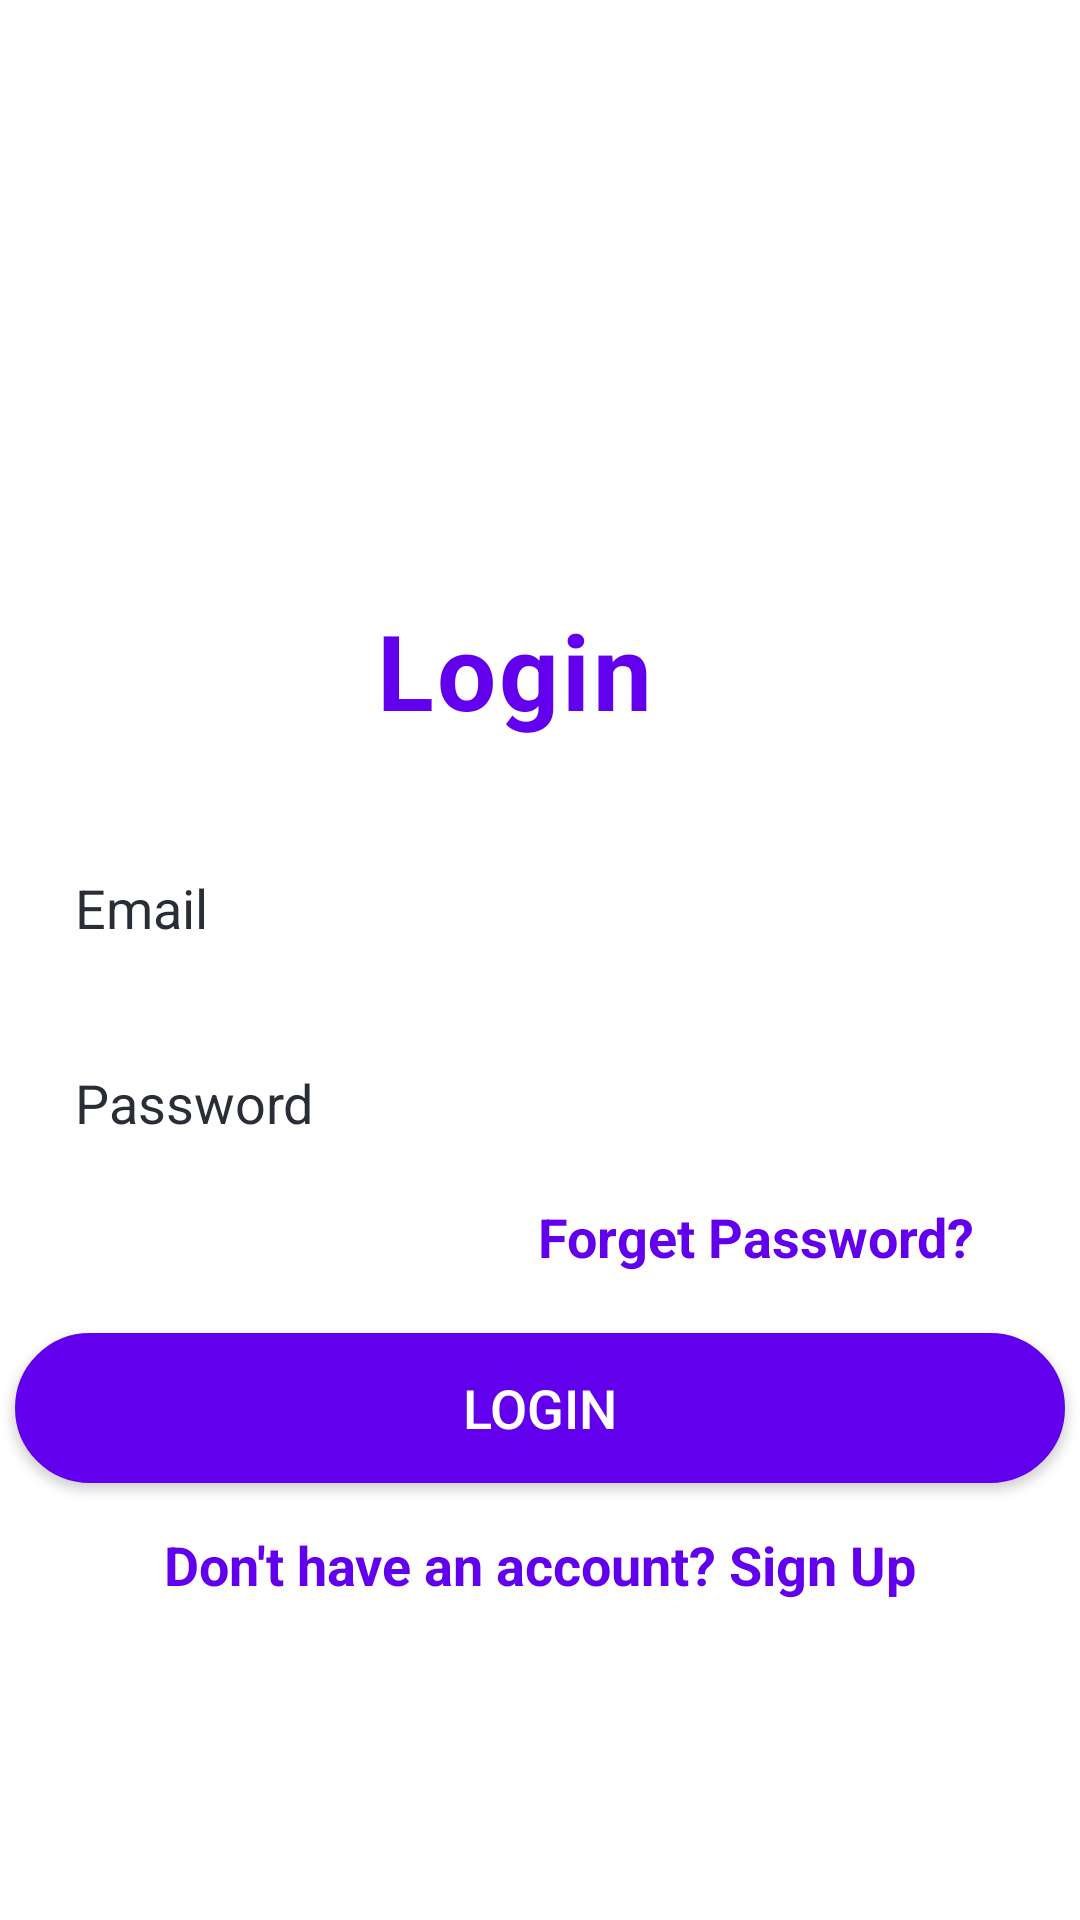

Reconstruct the res/layout file that produces this screen, plus the resources it refers to.
<!-- AndroidManifest.xml: fallback theme Theme.MaterialComponents.DayNight.NoActionBar -->
<!-- res/layout/activity_log.xml -->
<?xml version="1.0" encoding="utf-8"?>
<LinearLayout xmlns:android="http://schemas.android.com/apk/res/android"
    xmlns:tools="http://schemas.android.com/tools"
    android:layout_width="match_parent"
    android:layout_height="match_parent"
    xmlns:app="http://schemas.android.com/apk/res-auto"
    android:orientation="vertical"
    android:theme="@style/Theme.AppCompat.Light.NoActionBar"
    android:background="@color/white"
    android:gravity="center_horizontal">


    <TextView
        android:layout_marginTop="200dp"
        android:layout_width="110dp"
        android:layout_height="50dp"
        android:letterSpacing="0.03"
        android:text="Login"
        android:textColor="@color/colorPrimary"
        android:textSize="35dp"
        android:textStyle="bold" />

    <EditText
        android:id="@+id/Email"
        android:layout_width="350dp"
        android:layout_height="45dp"
        android:layout_marginTop="30dp"
        android:background="@drawable/forget"
        android:hint="Email"

        android:paddingLeft="20dp"
        android:textColorHint="@color/blac_shade_1"
        android:textSize="18dp"
        android:textStyle="normal" />

    <EditText
        android:id="@+id/Password"
        android:layout_width="350dp"
        android:layout_height="45dp"
        android:layout_marginTop="20dp"

        android:background="@drawable/forget"
        android:hint="Password"
        android:paddingLeft="20dp"
        android:textColor="#0d6e6a"
        android:textColorHint="@color/blac_shade_1"
        android:textSize="18dp" />

    <TextView
        android:id="@+id/forgotpassword"
        android:layout_width="wrap_content"
        android:layout_height="wrap_content"
        android:layout_gravity="end"
        android:layout_marginTop="10dp"
        android:layout_marginRight="35dp"
        android:text="Forget Password?"
        android:textColor="@color/colorPrimary"
        android:textColorHint="@color/white"
        android:textSize="18dp"
        android:textStyle="bold" />

    <Button
        android:id="@+id/LoginBtn"
        android:layout_width="350dp"
        android:layout_height="50dp"
        android:layout_marginTop="20dp"
        android:background="@drawable/button"
        android:text="Login"
        android:textColor="#FFF"
        android:textSize="18dp" />

    <EditText
        android:id="@+id/donthaveacc"
        android:layout_width="wrap_content"
        android:layout_height="wrap_content"
        android:layout_marginTop="15dp"
        android:background="@null"
        android:clickable="true"
        android:editable="false"
        android:text="Don't have an account? Sign Up"
        android:textColor="@color/colorPrimary"
        android:textSize="18dp"
        android:textStyle="bold" />
    <ProgressBar
        android:id="@+id/progressBar"
        android:layout_width="wrap_content"
        android:layout_height="wrap_content"
        android:visibility="gone" />

</LinearLayout>
<!-- resources referenced by this layout -->
<resources>
  <color name="blac_shade_1">#292D36</color>
  <color name="colorPrimary">#6200EE</color>
  <color name="white">#FFFFFFFF</color>
  <!-- drawable button (drawable) -->
  <shape xmlns:android="http://schemas.android.com/apk/res/android">
  
      <stroke android:width="1dp" android:color="@color/colorPrimary" />
      <padding android:left="10dp" android:top="10dp" android:right="10dp" android:bottom="10dp" />
      <corners android:radius="40dp"/>
      <solid android:color="@color/colorPrimary"></solid>
  
  
  </shape>
</resources>
